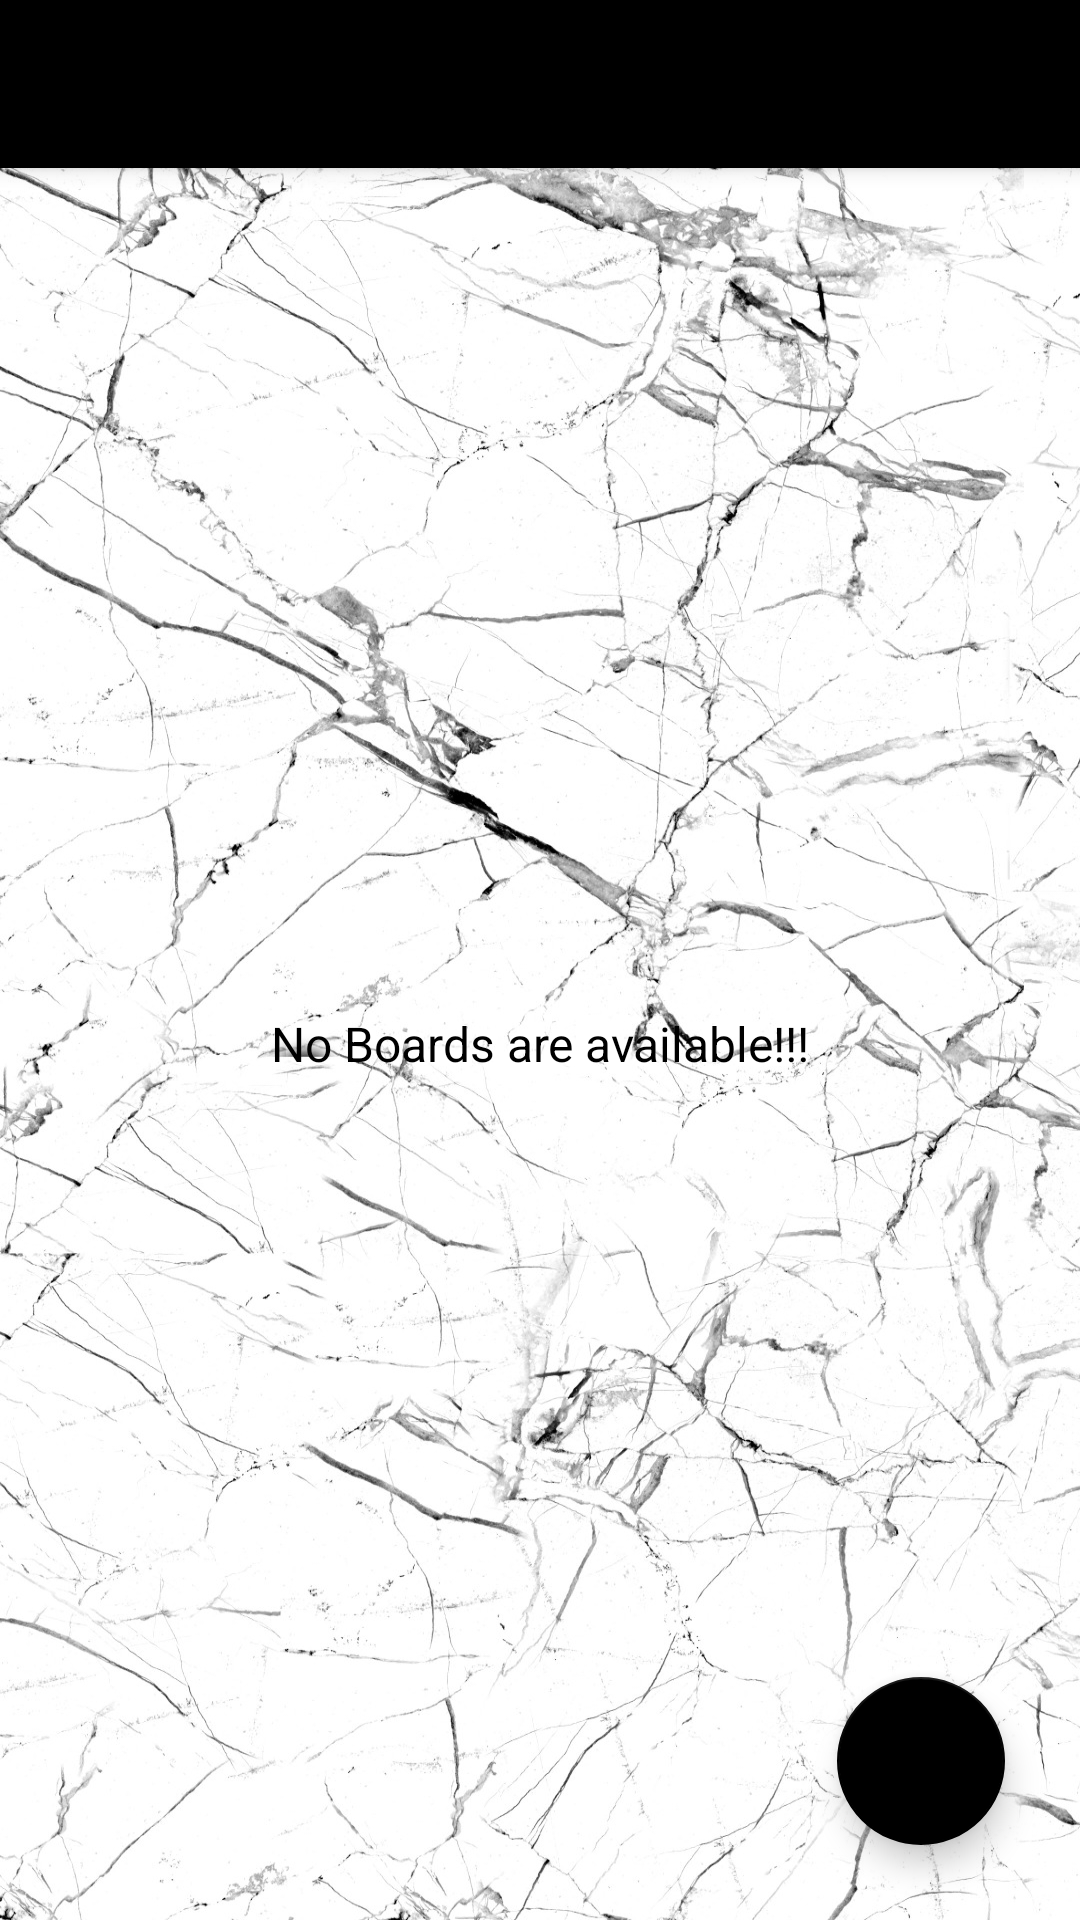

Reconstruct the res/layout file that produces this screen, plus the resources it refers to.
<!-- AndroidManifest.xml: activity theme AppTheme.NoActionBar -->
<!-- res/layout/activity_main.xml -->
<?xml version="1.0" encoding="utf-8"?>
<androidx.drawerlayout.widget.DrawerLayout
    xmlns:android="http://schemas.android.com/apk/res/android"
    xmlns:app="http://schemas.android.com/apk/res-auto"
    xmlns:tools="http://schemas.android.com/tools"
    android:id="@+id/drawer_layout"
    android:layout_width="match_parent"
    android:layout_height="match_parent"
    android:fitsSystemWindows="true"
    android:background="@drawable/activity_main_bg"
    tools:openDrawer="start">
	
    <include
        layout="@layout/app_bar_main"
        android:layout_width="match_parent"
        android:layout_height="match_parent"/>
		
    <com.google.android.material.navigation.NavigationView
        android:id="@+id/nav_view"
        android:layout_width="wrap_content"
        android:layout_height="match_parent"
        android:layout_gravity="start"
        android:fitsSystemWindows="true"
        app:headerLayout="@layout/nav_header_main"
        app:menu="@menu/activity_main_drawer"
        app:itemShapeFillColor="@color/main_secondary_color"
        app:itemTextColor="@color/main_secondary_color"/>

</androidx.drawerlayout.widget.DrawerLayout>
<!-- res/layout/app_bar_main.xml (included above) -->
<?xml version="1.0" encoding="utf-8"?>
<androidx.coordinatorlayout.widget.CoordinatorLayout
    xmlns:android="http://schemas.android.com/apk/res/android"
    android:layout_width="match_parent"
    android:layout_height="match_parent"
    android:background="@drawable/common_app_background"
    xmlns:app="http://schemas.android.com/apk/res-auto">

    <com.google.android.material.appbar.AppBarLayout
        android:layout_width="match_parent"
        android:layout_height="wrap_content"
        android:theme="@style/AppTheme.AppBarOverlay"
        android:background="@color/main_primary_color">

        <androidx.appcompat.widget.Toolbar
            android:id="@+id/toolbar_main_activity"
            android:layout_width="match_parent"
            android:layout_height="?attr/actionBarSize"
            android:background="@color/task_bar_color"
            app:popupTheme="@style/AppTheme.PopupOverlay"
            app:titleTextColor="@color/task_bar_items_color">
        </androidx.appcompat.widget.Toolbar>
    </com.google.android.material.appbar.AppBarLayout>

    <include layout="@layout/main_content"/>

    <com.google.android.material.floatingactionbutton.FloatingActionButton
        android:id="@+id/fab_create_board"
        android:layout_width="wrap_content"
        android:layout_height="wrap_content"
        android:layout_gravity="bottom|end"
        android:layout_margin="25dp"
        app:backgroundTint="@color/main_secondary_color"
        app:srcCompat="@drawable/ic_baseline_add_24_inv"/>
</androidx.coordinatorlayout.widget.CoordinatorLayout>
<!-- res/layout/nav_header_main.xml (included above) -->
<?xml version="1.0" encoding="utf-8"?>
<LinearLayout xmlns:android="http://schemas.android.com/apk/res/android"
    android:layout_width="match_parent"
    android:layout_height="match_parent"
    xmlns:app="http://schemas.android.com/apk/res-auto"
    xmlns:tools="http://schemas.android.com/tools"
    android:background="@color/main_secondary_color"
    android:gravity="bottom"
    android:orientation="vertical"
    android:theme="@style/ThemeOverlay.AppCompat.Dark">
    
    <de.hdodenhof.circleimageview.CircleImageView
        android:id="@+id/iv_user_image"
        android:layout_width="@dimen/nav_image_size"
        android:layout_height="@dimen/nav_image_size"
        android:layout_marginStart="26dp"
        android:layout_marginTop="55dp"
        android:layout_marginEnd="16dp"
        app:civ_border_color="@color/main_primary_color"
        app:civ_border_width="1dp"
        android:contentDescription="@string/image_contentDescription"
        android:src="@drawable/ic_user_place_holder"/>

    <TextView
        android:id="@+id/tv_username"
        android:layout_width="wrap_content"
        android:layout_height="wrap_content"
        android:layout_marginStart="@dimen/nav_content_margin_StartEnd"
        android:layout_marginTop="@dimen/nav_content_margin_top"
        android:layout_marginEnd="@dimen/nav_content_margin_StartEnd"
        android:layout_marginBottom="@dimen/nav_content_margin_bottom"
        android:textColor="@color/main_primary_color"
        android:textSize="@dimen/nav_user_name_text_size"
        tools:text="Username"/>

    <View
        android:layout_width="match_parent"
        android:layout_height="@dimen/nav_divider_height"
        android:background="#101920" />
</LinearLayout>
<!-- res/layout/main_content.xml (included above) -->
<?xml version="1.0" encoding="utf-8"?>
<LinearLayout xmlns:android="http://schemas.android.com/apk/res/android"
    xmlns:app="http://schemas.android.com/apk/res-auto"
    xmlns:tools="http://schemas.android.com/tools"
    android:layout_width="match_parent"
    android:layout_height="match_parent"
    android:background="@drawable/common_app_background"
    android:gravity="center"
    android:orientation="vertical"
    android:padding="@dimen/main_screen_content_padding"
    app:layout_behavior="@string/appbar_scrolling_view_behavior"
    tools:context=".activities.MainActivity">

    <androidx.cardview.widget.CardView
        android:layout_width="match_parent"
        android:layout_height="match_parent"
        app:cardElevation="0dp"
        app:cardCornerRadius="@dimen/card_view_corner_radius"
        app:cardBackgroundColor="@android:color/transparent"
        >


        <androidx.recyclerview.widget.RecyclerView
            android:id="@+id/rv_boards_list"
            android:layout_width="match_parent"
            android:layout_height="match_parent"
            android:visibility="gone" />

        <TextView
            android:id="@+id/tv_no_boards_available"
            android:layout_width="match_parent"
            android:layout_height="match_parent"
            android:gravity="center"
            android:text="@string/no_boards_are_available"
            android:textColor="@color/main_secondary_color"
            android:textSize="@dimen/no_boards_available_text_size" />

    </androidx.cardview.widget.CardView>
</LinearLayout>
<!-- resources referenced by this layout -->
<resources>
  <color name="main_primary_color">#FFFFFF</color>
  <color name="main_secondary_color">#000000</color>
  <color name="task_bar_color">#000000</color>
  <color name="task_bar_items_color">#FFFFFF</color>
  <dimen name="card_view_corner_radius">10dp</dimen>
  <dimen name="main_screen_content_padding">16dp</dimen>
  <dimen name="nav_content_margin_StartEnd">26dp</dimen>
  <dimen name="nav_content_margin_bottom">10dp</dimen>
  <dimen name="nav_content_margin_top">5dp</dimen>
  <dimen name="nav_divider_height">0.5dp</dimen>
  <dimen name="nav_image_size">80dp</dimen>
  <dimen name="nav_user_name_text_size">18sp</dimen>
  <dimen name="no_boards_available_text_size">16sp</dimen>
  <!-- drawable activity_main_bg (drawable) -->
  <?xml version="1.0" encoding="utf-8"?>
  <shape xmlns:android="http://schemas.android.com/apk/res/android"
      android:shape="rectangle">
  
      <gradient
          android:angle="360"
          android:startColor="#a88beb"
          android:endColor="#f8ceec"
          android:type="linear" />
  </shape>
  <!-- drawable common_app_background: jpeg bitmap (drawable-hdpi, 157252 bytes) -->
  <!-- drawable ic_user_place_holder: png bitmap (drawable-hdpi, 5215 bytes) -->
  <string name="image_contentDescription">image</string>
  <string name="no_boards_are_available">No Boards are available!!!</string>
  <style name="AppTheme.AppBarOverlay" parent="ThemeOverlay.AppCompat.Dark.ActionBar" />
  <style name="AppTheme.PopupOverlay" parent="ThemeOverlay.AppCompat.Light" />
  <style name="AppTheme.NoActionBar">
          <item name="windowActionBar">false</item>
          <item name="windowNoTitle">true</item>
      </style>
</resources>
